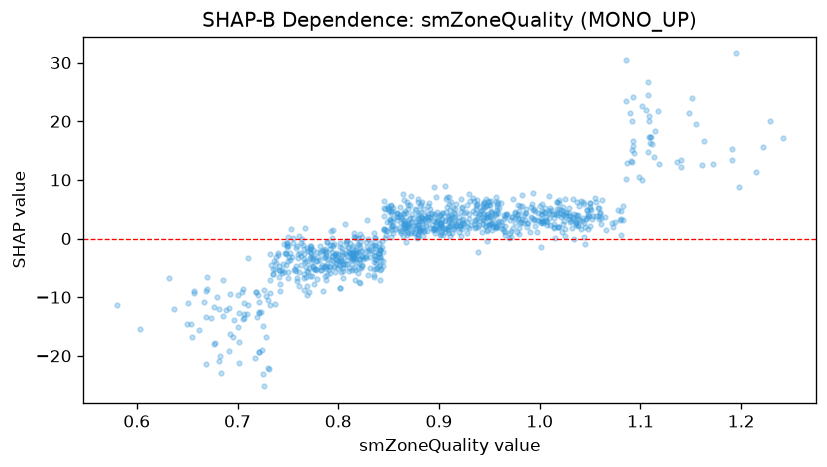

Source data for this figure (header and first rows):
feature_value, shap_value
0.853, 4.718
0.772, -6.463
0.817, 0.2457
0.902, 4.029
0.869, 5.777
1.021, 3.707
1.148, 21.42
1.111, 16.14
1.025, 6.703
1.03, 3.905
1.05, 2.111
1.025, 1.707
1.014, 4.199
0.906, 1.814
1.241, 17.13
1.031, 2.964
1.09, 21.48
1.191, 15.29
1.229, 19.99
1.029, 5.17
0.903, 4.293
0.995, 4.745
1.002, 2.925
0.879, 3.932
1.05, 5.042
1.003, 2.965
0.879, 6.309
1.081, 4.695
0.984, 3.943
0.844, -3.905
0.878, 2.236
1.058, 5.168
0.895, 8.84
1.051, 4.877
0.87, 3.266
0.802, -4.601
0.917, 2.612
1.045, -0.9331
1.11, 17.29
0.788, -7.02
0.837, -5.169
0.966, 3.746
0.865, 4.119
1.044, 5.878
0.908, 7.041
0.959, 4.291
0.867, 4.332
1.019, 5.972
0.881, 5.49
0.808, -2.657
0.797, -5.74
0.747, -2.398
0.915, 4.3
0.963, 2.337
0.994, 3.103
0.902, 2.687
1.033, 3.63
1.066, 1.519
0.883, 6.17
0.916, 2.18
... 935 more rows
